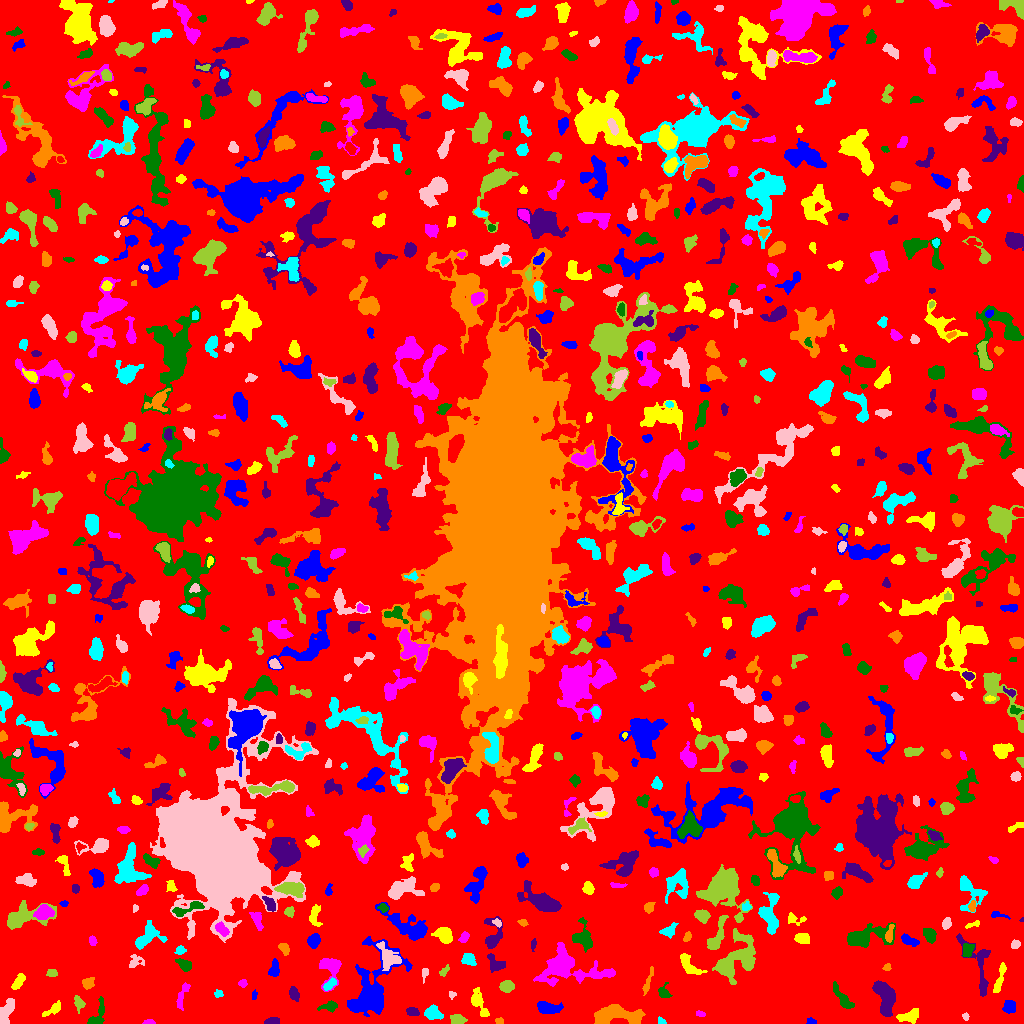

The file beside this chart, header and first rows:
ID, X, Y, A, B, theta, total_flux, mu_max, mu_median, mu_mean, R_fwhm, R_e, R10, R90, x_start, x_end, y_start, y_end, area, greylevel
0, 512.1, 514.8, 299.8, 294, 1.297, 1203743, 11.0, 1.0, 1.55, 41.47, 226.5, 85, 370.4, 0, 1023, 0, 1023, 776630, 1.55
1, 810.8, 1.68, 2.075, 1.423, -0.1468, 125.0, 5.0, 2.0, 2.193, 2.764, 2.111, 0.7979, 3.241, 806, 816, 0, 6, 57, 6.193
2, 909.7, 7.093, 5.704, 2.993, 0.2266, 535.0, 7.0, 2.0, 2.432, 3.656, 4.442, 1.596, 7.069, 896, 918, 0, 15, 220, 7.432
3, 148.5, 1.195, 2.682, 1.121, 0.03995, 128.0, 6.0, 2.0, 2.37, 2.764, 2.034, 0.7979, 3.241, 142, 155, 0, 4, 54, 6.37
4, 96.24, 6.303, 7.463, 3.16, 1.076, 416.0, 6.0, 2.0, 1.917, 4.334, 3.949, 1.493, 6.699, 87, 104, 0, 27, 217, 5.917
5, 272.5, 2.305, 3.914, 1.695, 0.1742, 226.0, 5.0, 2.0, 2.33, 3.7, 3.141, 1.262, 4.754, 264, 279, 0, 6, 97, 6.33
6, 499.4, 1.682, 2.388, 1.333, -0.06334, 66.0, 2.0, 1.0, 1.269, 3.656, 2.257, 0.9772, 3.338, 495, 503, 0, 6, 52, 5.269
7, 661.4, 1.89, 2.231, 1.466, -0.5632, 91.0, 4.0, 2.0, 1.784, 2.932, 2.111, 0.7979, 3.432, 658, 666, 0, 7, 51, 5.784
8, 965.7, 6.852, 1.729, 1.293, -1.216, 54.0, 4.0, 1.0, 1.149, 2.257, 1.784, 0.5642, 2.932, 962, 969, 3, 11, 47, 5.149
9, 457.6, 4.104, 4.156, 2.643, -0.1853, 251.0, 4.0, 2.0, 1.793, 5.557, 4.184, 1.493, 5.997, 450, 467, 0, 9, 140, 5.793
10, 134, 15.12, 2.918, 1.977, 0.2357, 189.0, 4.0, 2.0, 1.909, 4.406, 3.09, 1.128, 4.886, 127, 140, 10, 20, 99, 5.909
11, 547.7, 15.46, 5.314, 2.457, -0.1069, 839.0, 10.0, 3.0, 3.239, 5.109, 4.442, 1.693, 7.136, 537, 563, 10, 22, 259, 7.239
12, 478.7, 20.46, 8.049, 2.916, -1.148, 828.0, 7.0, 3.0, 3.172, 5.781, 5.078, 1.954, 7.899, 471, 489, 7, 36, 261, 6.172
13, 700.3, 9.471, 2.423, 1.342, -0.1917, 140.0, 5.0, 2.0, 2.593, 2.821, 2.185, 0.7979, 3.523, 696, 705, 7, 13, 54, 6.593
14, 330, 17.48, 3.801, 2.178, 0.196, 250.0, 5.0, 1.0, 1.773, 3.656, 3.192, 1.128, 5.171, 317, 337, 11, 23, 141, 5.773
15, 412.2, 11.64, 3.216, 2.097, -0.2969, 225.0, 4.0, 2.0, 2.163, 4.918, 3.29, 1.262, 4.886, 406, 419, 8, 16, 104, 6.163
16, 615.6, 8.887, 13.03, 4.41, -0.03868, 2633, 9.0, 4.0, 4.032, 9.009, 8.098, 3.192, 12.42, 594, 645, 0, 19, 653, 7.032
17, 433, 9.884, 3.981, 2.806, -0.1811, 585.0, 7.0, 3.0, 2.84, 5.015, 4.146, 1.596, 6.482, 424, 443, 4, 19, 206, 6.84
18, 5.014, 10.54, 7.045, 2.728, 1.204, 847.0, 8.0, 3.0, 3.184, 6.18, 4.787, 1.871, 7.378, 0, 14, 0, 25, 266, 7.184
19, 78.9, 20.13, 3.886, 2.319, -1.293, 546.0, 8.0, 4.0, 4.475, 5.109, 3.7, 1.493, 5.614, 74, 85, 10, 28, 122, 6.475
20, 766.6, 25.6, 14.66, 3.53, 0.09241, 2064, 12.0, 3.0, 3.872, 5.89, 6.482, 2.394, 11.18, 734, 785, 16, 39, 533, 6.872
21, 1009, 16.47, 3.252, 2.968, -1.408, 331.0, 5.0, 2.0, 2.149, 4.184, 3.949, 1.596, 5.997, 1002, 1015, 10, 23, 154, 6.149
22, 53.82, 14.57, 5.512, 1.89, 0.594, 262.0, 5.0, 1.0, 1.782, 3.827, 3.29, 1.262, 5.352, 42, 60, 7, 23, 147, 5.782
23, 182.3, 28.52, 7.935, 2.062, 1.233, 241.0, 3.0, 1.0, 1.393, 4.754, 4.222, 1.596, 6.604, 176, 190, 13, 41, 173, 5.393
24, 843.2, 24.75, 8.233, 2.346, -0.9241, 366.0, 4.0, 1.0, 1.538, 5.809, 4.72, 1.784, 7.611, 833, 854, 15, 42, 238, 5.538
25, 294, 29.23, 3.351, 2.036, -1.211, 290.0, 6.0, 2.0, 2.302, 4.068, 3.241, 1.262, 5.293, 289, 299, 22, 37, 126, 6.302
26, 648.1, 42.16, 8.188, 1.354, 1.249, 253.0, 5.0, 2.0, 1.902, 3.338, 3.613, 1.262, 5.67, 642, 653, 28, 57, 133, 5.902
27, 218.3, 29.72, 2.17, 1.905, -0.3851, 123.0, 4.0, 2.0, 1.952, 3.613, 2.459, 0.9772, 3.868, 214, 223, 26, 34, 63, 5.952
28, 451.7, 29.14, 1.718, 1.584, 1.343, 57.0, 3.0, 1.0, 1.163, 2.394, 1.954, 0.5642, 3.038, 449, 456, 24, 32, 49, 5.163
29, 506.5, 37.07, 3.251, 2.513, 0.1831, 548.0, 8.0, 3.0, 3.513, 4.82, 3.656, 1.493, 5.781, 499, 514, 31, 43, 156, 8.513
30, 424.4, 28.43, 2.746, 2.074, -0.2421, 232.0, 5.0, 2.0, 2.231, 3.7, 3.038, 1.128, 4.72, 418, 430, 23, 33, 104, 6.231
31, 254, 28.2, 2.638, 1.283, 1.431, 112.0, 3.0, 3.0, 2.333, 3.568, 2.394, 0.9772, 3.432, 252, 257, 24, 34, 48, 5.333
32, 18.45, 41.88, 4.943, 2.027, 1.002, 451.0, 7.0, 3.0, 3.068, 3.949, 3.868, 1.493, 6.05, 11, 25, 34, 50, 147, 6.068
33, 243.2, 39.99, 1.743, 1.692, -0.6093, 214.0, 10.0, 3.0, 3.344, 2.459, 2.111, 0.7979, 3.478, 238, 247, 36, 44, 64, 7.344
34, 663.2, 31.06, 3.122, 2.499, -0.9175, 230.0, 5.0, 2.0, 1.855, 3.568, 3.09, 1.128, 4.886, 658, 672, 26, 41, 124, 5.855
35, 884.9, 24.89, 9.04, 4.069, -1.324, 1777, 8.0, 3.0, 3.411, 8.722, 6.817, 2.706, 10.7, 872, 895, 7, 43, 521, 7.411
36, 88.02, 40.12, 2.711, 2.328, 0.6443, 459.0, 10.0, 3.0, 3.672, 3.742, 3.141, 1.128, 5.078, 82, 94, 34, 46, 125, 9.672
37, 329.5, 38.54, 4.019, 1.913, 0.7154, 331.0, 6.0, 3.0, 2.955, 4.754, 3.432, 1.382, 5.232, 323, 336, 33, 46, 112, 7.955
38, 424.4, 50.55, 3.415, 1.557, 1.423, 71.0, 2.0, 1.0, 1.0, 4.184, 2.459, 0.9772, 3.868, 422, 428, 40, 55, 71, 6.0
39, 51.8, 50.63, 2.723, 1.758, -0.05243, 145.0, 3.0, 2.0, 1.812, 4.068, 2.764, 1.128, 4.146, 46, 57, 47, 54, 80, 5.812
40, 810.8, 51.94, 3.745, 2.862, 1.083, 249.0, 3.0, 2.0, 1.537, 5.47, 4.334, 1.693, 6.308, 804, 816, 45, 60, 162, 5.537
41, 370.7, 29.45, 15.12, 7.86, 1.204, 10434, 40.0, 3.0, 7.112, 7.092, 7.979, 2.985, 16.6, 347, 412, 7, 87, 1467, 10.11
42, 688.2, 58.92, 7.326, 2.831, -0.9135, 698.0, 8.0, 2.0, 2.737, 5.078, 4.583, 1.693, 7.442, 680, 707, 49, 70, 255, 7.737
43, 567.4, 55.56, 18.09, 8.661, -0.09714, 3502, 8.0, 3.0, 2.96, 11.07, 10.56, 4.068, 16.98, 533, 615, 37, 81, 1183, 5.96
44, 184.1, 58.95, 3.881, 2.418, -0.5527, 551.0, 8.0, 4.0, 3.649, 4.951, 3.868, 1.493, 5.971, 175, 191, 52, 65, 151, 6.649
45, 495.3, 60.14, 5.376, 3.413, -0.7301, 355.0, 3.0, 2.0, 1.766, 6.232, 4.72, 1.871, 7.159, 487, 505, 51, 70, 201, 5.766
46, 887.0, 56.03, 1.37, 1.239, -0.2084, 29.0, 2.0, 0.0, 0.537, 2.764, 1.693, 0.5642, 2.585, 882, 891, 53, 60, 54, 5.537
47, 468.4, 64.25, 3.644, 2.797, -0.5513, 521.0, 6.0, 3.0, 3.405, 5.67, 3.949, 1.596, 6.206, 461, 476, 58, 70, 153, 6.405
48, 135.1, 62.01, 4.062, 3.381, 0.472, 390.0, 6.0, 3.0, 2.847, 5.015, 3.949, 1.493, 5.997, 129, 144, 56, 69, 137, 9.847
49, 443.9, 51.98, 3.109, 1.495, 0.9224, 88.0, 2.0, 1.0, 1.158, 4.26, 2.585, 1.128, 3.909, 439, 449, 47, 59, 76, 5.158
50, 17.45, 66.75, 4.473, 2.926, -0.3677, 761.0, 6.0, 4.0, 3.54, 6.77, 4.618, 1.954, 7.159, 8, 26, 60, 75, 215, 6.54
51, 274.4, 54.5, 4.314, 2.264, 1.441, 503.0, 7.0, 3.0, 3.353, 4.583, 3.949, 1.596, 6.024, 268, 279, 47, 65, 150, 6.353
52, 999.9, 45.68, 9.236, 1.608, 1.296, 269.0, 5.0, 1.0, 1.408, 2.932, 3.868, 1.382, 6.308, 993, 1006, 31, 61, 191, 5.408
53, 330.4, 55.65, 7.428, 5.189, -1.536, 1217, 8.0, 3.0, 3.477, 6.864, 5.726, 2.257, 9.219, 319, 341, 32, 65, 350, 6.477
54, 967.5, 73.23, 3.595, 2.391, 1.23, 346.0, 6.0, 2.0, 2.471, 4.618, 3.7, 1.382, 5.67, 962, 974, 66, 80, 140, 7.471
55, 978.9, 55.11, 18.57, 5.814, -1.272, 1116, 8.0, 2.0, 2.4, 3.989, 6.887, 2.257, 10.73, 956, 990, 27, 90, 465, 5.4
56, 283.8, 75.34, 2.98, 2.047, -0.9174, 388.0, 8.0, 3.0, 3.626, 3.989, 3.038, 1.128, 4.918, 278, 289, 68, 80, 107, 6.626
57, 180.2, 73.44, 2.399, 2.037, 0.5024, 160.0, 4.0, 2.0, 1.975, 3.909, 2.706, 0.9772, 4.37, 174, 186, 69, 78, 81, 6.975
58, 389.2, 65.8, 7.264, 4.395, -0.8823, 728.0, 6.0, 2.0, 2.11, 5.944, 5.202, 1.954, 8.849, 376, 401, 53, 82, 345, 8.11
59, 737.7, 65.19, 13.29, 8.318, 0.862, 4746, 12.0, 5.0, 4.903, 10.48, 10.16, 3.827, 15.74, 712, 755, 39, 95, 968, 6.903
... 794 more rows
